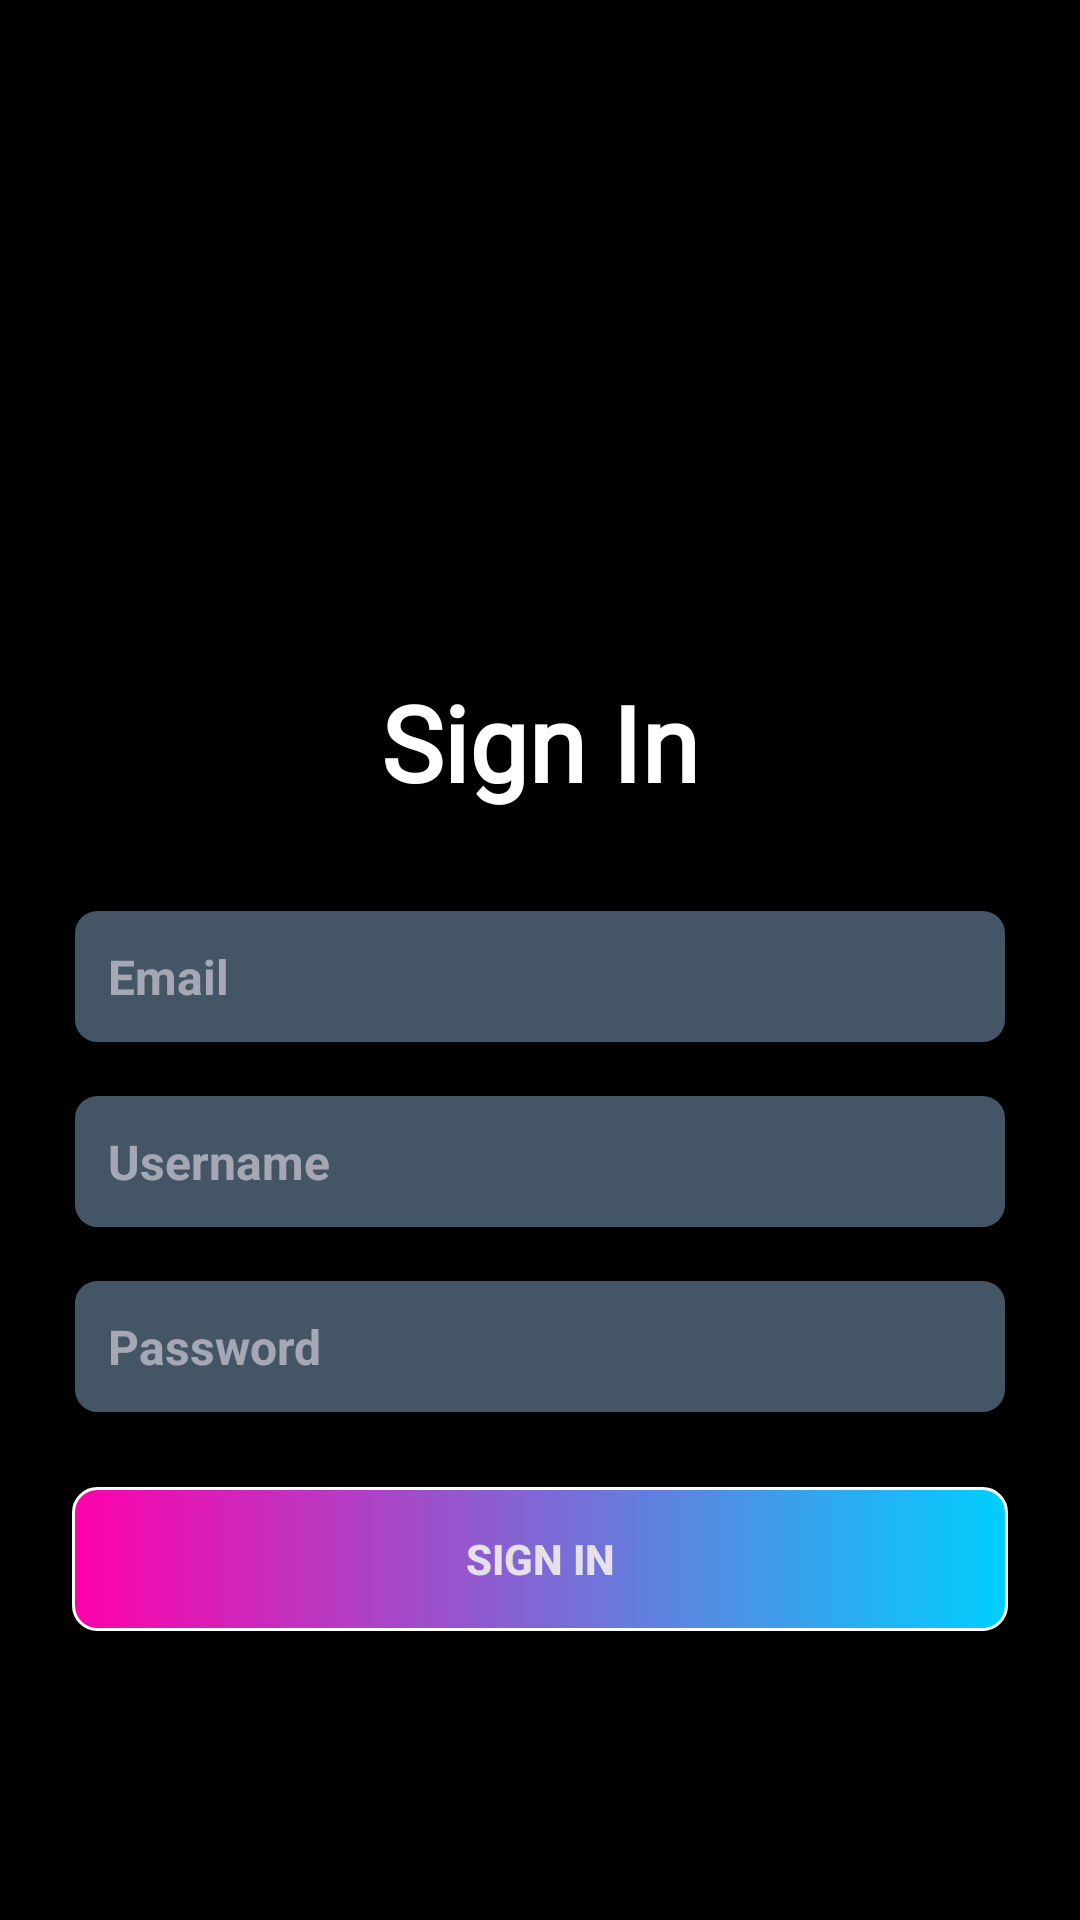

The Android layout XML behind this screen, and the referenced resources:
<!-- AndroidManifest.xml: application theme Theme.Musicboxd -->
<!-- res/layout/fragment_sign_in.xml -->
<?xml version="1.0" encoding="utf-8"?>
<androidx.constraintlayout.widget.ConstraintLayout
    xmlns:android="http://schemas.android.com/apk/res/android"
    xmlns:app="http://schemas.android.com/apk/res-auto"
    android:padding="24dp"
    android:layout_width="match_parent"
    android:layout_height="match_parent"
    android:background="@color/black">

    
    <TextView
        android:id="@+id/Title"
        android:layout_width="wrap_content"
        android:layout_height="wrap_content"
        android:layout_marginTop="200dp"
        android:fontFamily="@font/poppinsbold"
        android:text="Sign In"
        android:textAlignment="center"
        android:textColor="@color/white"
        android:textSize="35sp"
        android:textStyle="bold"
        app:layout_constraintEnd_toEndOf="parent"
        app:layout_constraintStart_toStartOf="parent"
        app:layout_constraintTop_toTopOf="parent" />

    
    <EditText
        android:id="@+id/email"
        android:layout_width="0dp"
        android:layout_height="wrap_content"
        android:layout_marginTop="32dp"
        android:background="@drawable/edit_text_background"
        android:fontFamily="sans-serif"
        android:hint="Email"
        android:inputType="textEmailAddress"
        android:padding="12dp"
        android:textColor="@color/white"
        android:textSize="16sp"
        android:textStyle="bold"
        app:layout_constraintTop_toBottomOf="@id/Title"
        app:layout_constraintStart_toStartOf="parent"
        app:layout_constraintEnd_toEndOf="parent" />

    
    <EditText
        android:id="@+id/username"
        android:layout_width="0dp"
        android:layout_height="wrap_content"
        android:layout_marginTop="16dp"
        android:background="@drawable/edit_text_background"
        android:fontFamily="sans-serif"
        android:hint="Username"
        android:inputType="textPersonName"
        android:padding="12dp"
        android:textColor="@color/white"
        android:textSize="16sp"
        android:textStyle="bold"
        app:layout_constraintTop_toBottomOf="@id/email"
        app:layout_constraintStart_toStartOf="parent"
        app:layout_constraintEnd_toEndOf="parent" />

    
    <EditText
        android:id="@+id/password"
        android:layout_width="0dp"
        android:layout_height="wrap_content"
        android:layout_marginTop="16dp"
        android:background="@drawable/edit_text_background"
        android:fontFamily="sans-serif"
        android:hint="Password"
        android:inputType="textPassword"
        android:padding="12dp"
        android:textColor="@color/white"
        android:textSize="16sp"
        android:textStyle="bold"
        app:layout_constraintTop_toBottomOf="@id/username"
        app:layout_constraintStart_toStartOf="parent"
        app:layout_constraintEnd_toEndOf="parent" />

    
    <Button
        android:id="@+id/buttonSignIn"
        android:layout_width="0dp"
        android:layout_height="wrap_content"
        android:text="Sign In"
        android:layout_marginTop="24dp"
        android:background="@drawable/button_background"
        android:textStyle="bold"
        app:backgroundTint="@null"
        app:layout_constraintTop_toBottomOf="@id/password"
        app:layout_constraintStart_toStartOf="parent"
        app:layout_constraintEnd_toEndOf="parent" />

</androidx.constraintlayout.widget.ConstraintLayout>
<!-- resources referenced by this layout -->
<resources>
  <color name="black">#FF000000</color>
  <color name="white">#FFFFFFFF</color>
  <!-- drawable button_background (drawable) -->
  <shape xmlns:android="http://schemas.android.com/apk/res/android"
      xmlns:tools="http://schemas.android.com/tools"
      android:shape="rectangle"
      tools:ignore="ExtraText">
  
      <gradient
          android:startColor="#FF00AA"
          android:endColor="#00CFFF"
          android:angle="0" />
  
      <corners android:radius="8dp" />
      <stroke android:width="1dp" android:color="#FFFFFF" />
  </shape>
  <!-- drawable edit_text_background (drawable) -->
  <selector xmlns:android="http://schemas.android.com/apk/res/android">
      <item>
          <shape android:shape="rectangle">
              <solid android:color="@color/gray"/>
              <corners android:radius="8dp"/>
              <stroke android:width="1dp" />
          </shape>
      </item>
  </selector>
  <style name="Theme.Musicboxd" parent="Theme.Material3.Dark.NoActionBar">
      <item name="colorPrimary">@color/purple_500</item>
          <item name="colorPrimaryVariant">@color/purple_700</item>
          <item name="colorOnPrimary">@color/white</item>
          <item name="colorSecondary">@color/teal_200</item>
          <item name="colorSecondaryVariant">@color/teal_700</item>
          <item name="colorOnSecondary">@color/black</item>
          <item name="android:statusBarColor" tools:targetApi="l">?attr/colorPrimaryVariant</item>
          <item name="popupMenuStyle">@style/PopupMenuStyle</item>
          <item name="android:windowFullscreen">false</item>
          <item name="android:windowTranslucentStatus">false</item>
          <item name="android:windowTranslucentNavigation">false</item>
      </style>
  <color name="gray">#445565</color>
  <color name="purple_500">#9C27B0</color>
  <color name="purple_700">#7B1FA2</color>
  <color name="teal_200">#6F8892</color>
  <color name="teal_700">#00796B</color>
  <style name="PopupMenuStyle" parent="Theme.AppCompat.Light.NoActionBar">
          <item name="android:popupBackground">@drawable/popup_menu_background</item> 
      </style>
  <!-- drawable popup_menu_background (drawable) -->
  <shape xmlns:android="http://schemas.android.com/apk/res/android"
      android:shape="rectangle">
      <solid android:color="@color/black" /> 
      <corners android:radius="12dp" /> 
  </shape>
</resources>
